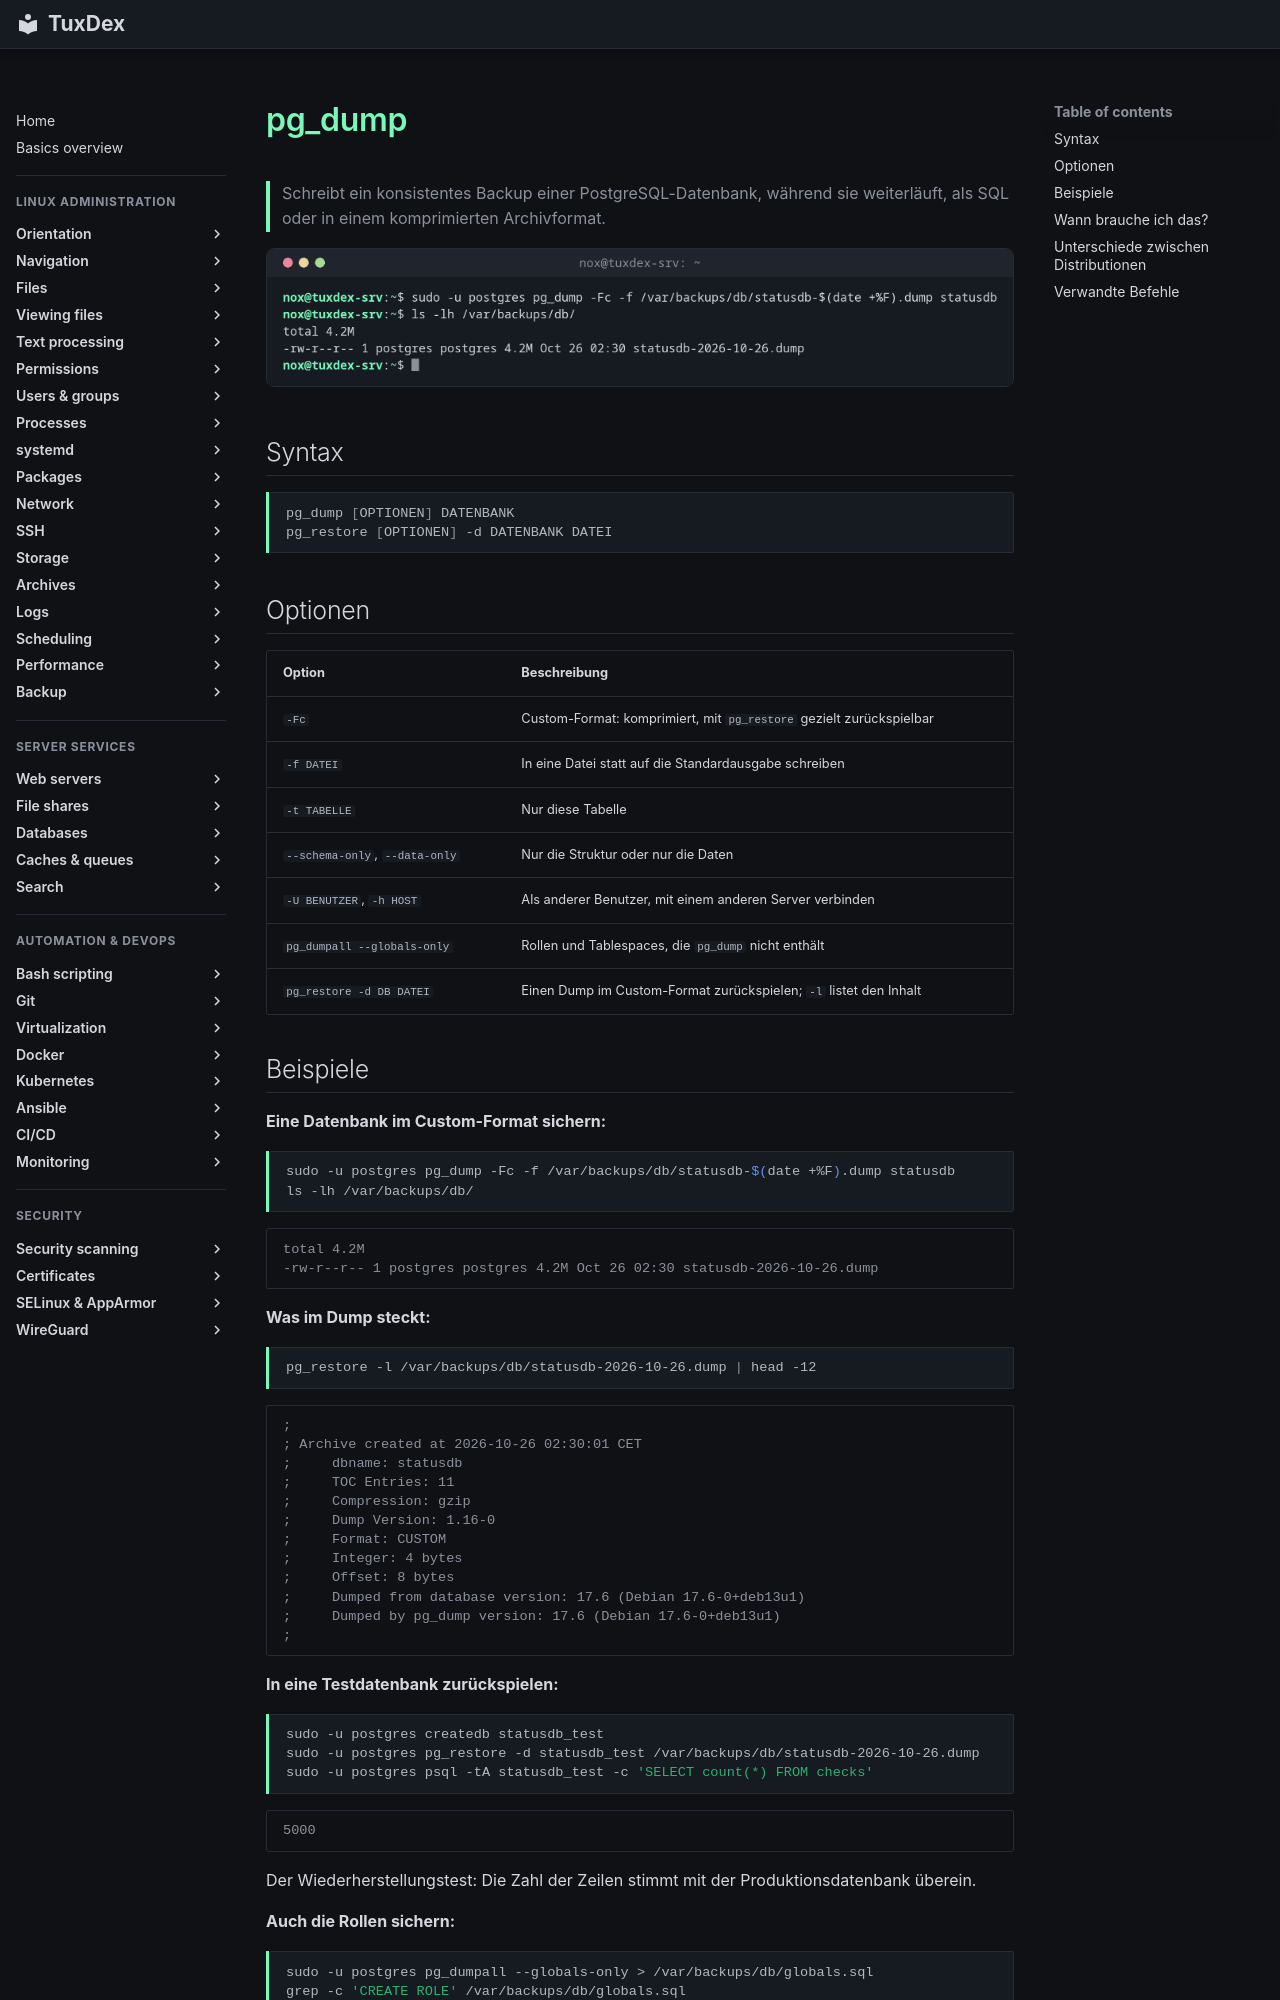

repository: Noxisan/tuxcodex · page: 28-backup/pg_dump.de/index.html · generator: mkdocs

# pg_dump

> Schreibt ein konsistentes Backup einer PostgreSQL-Datenbank, während sie weiterläuft, als SQL oder in einem komprimierten Archivformat.

![pg_dump output](../assets/screenshots/28-backup/pg_dump.png)

## Syntax

```bash
pg_dump [OPTIONEN] DATENBANK
pg_restore [OPTIONEN] -d DATENBANK DATEI
```

## Optionen

| Option | Beschreibung |
|--------|--------------|
| `-Fc` | Custom-Format: komprimiert, mit `pg_restore` gezielt zurückspielbar |
| `-f DATEI` | In eine Datei statt auf die Standardausgabe schreiben |
| `-t TABELLE` | Nur diese Tabelle |
| `--schema-only`, `--data-only` | Nur die Struktur oder nur die Daten |
| `-U BENUTZER`, `-h HOST` | Als anderer Benutzer, mit einem anderen Server verbinden |
| `pg_dumpall --globals-only` | Rollen und Tablespaces, die `pg_dump` nicht enthält |
| `pg_restore -d DB DATEI` | Einen Dump im Custom-Format zurückspielen; `-l` listet den Inhalt |

## Beispiele

**Eine Datenbank im Custom-Format sichern:**

```bash
sudo -u postgres pg_dump -Fc -f /var/backups/db/statusdb-$(date +%F).dump statusdb
ls -lh /var/backups/db/
```

```text
total 4.2M
-rw-r--r-- 1 postgres postgres 4.2M Oct 26 02:30 statusdb-2026-10-26.dump
```

**Was im Dump steckt:**

```bash
pg_restore -l /var/backups/db/statusdb-2026-10-26.dump | head -12
```

```text
;
; Archive created at 2026-10-26 02:30:01 CET
;     dbname: statusdb
;     TOC Entries: 11
;     Compression: gzip
;     Dump Version: 1.16-0
;     Format: CUSTOM
;     Integer: 4 bytes
;     Offset: 8 bytes
;     Dumped from database version: 17.6 (Debian 17.6-0+deb13u1)
;     Dumped by pg_dump version: 17.6 (Debian 17.6-0+deb13u1)
;
```

**In eine Testdatenbank zurückspielen:**

```bash
sudo -u postgres createdb statusdb_test
sudo -u postgres pg_restore -d statusdb_test /var/backups/db/statusdb-2026-10-26.dump
sudo -u postgres psql -tA statusdb_test -c 'SELECT count(*) FROM checks'
```

```text
5000
```

Der Wiederherstellungstest: Die Zahl der Zeilen stimmt mit der Produktionsdatenbank überein.

**Auch die Rollen sichern:**

```bash
sudo -u postgres pg_dumpall --globals-only > /var/backups/db/globals.sql
grep -c 'CREATE ROLE' /var/backups/db/globals.sql
```

```text
3
```
